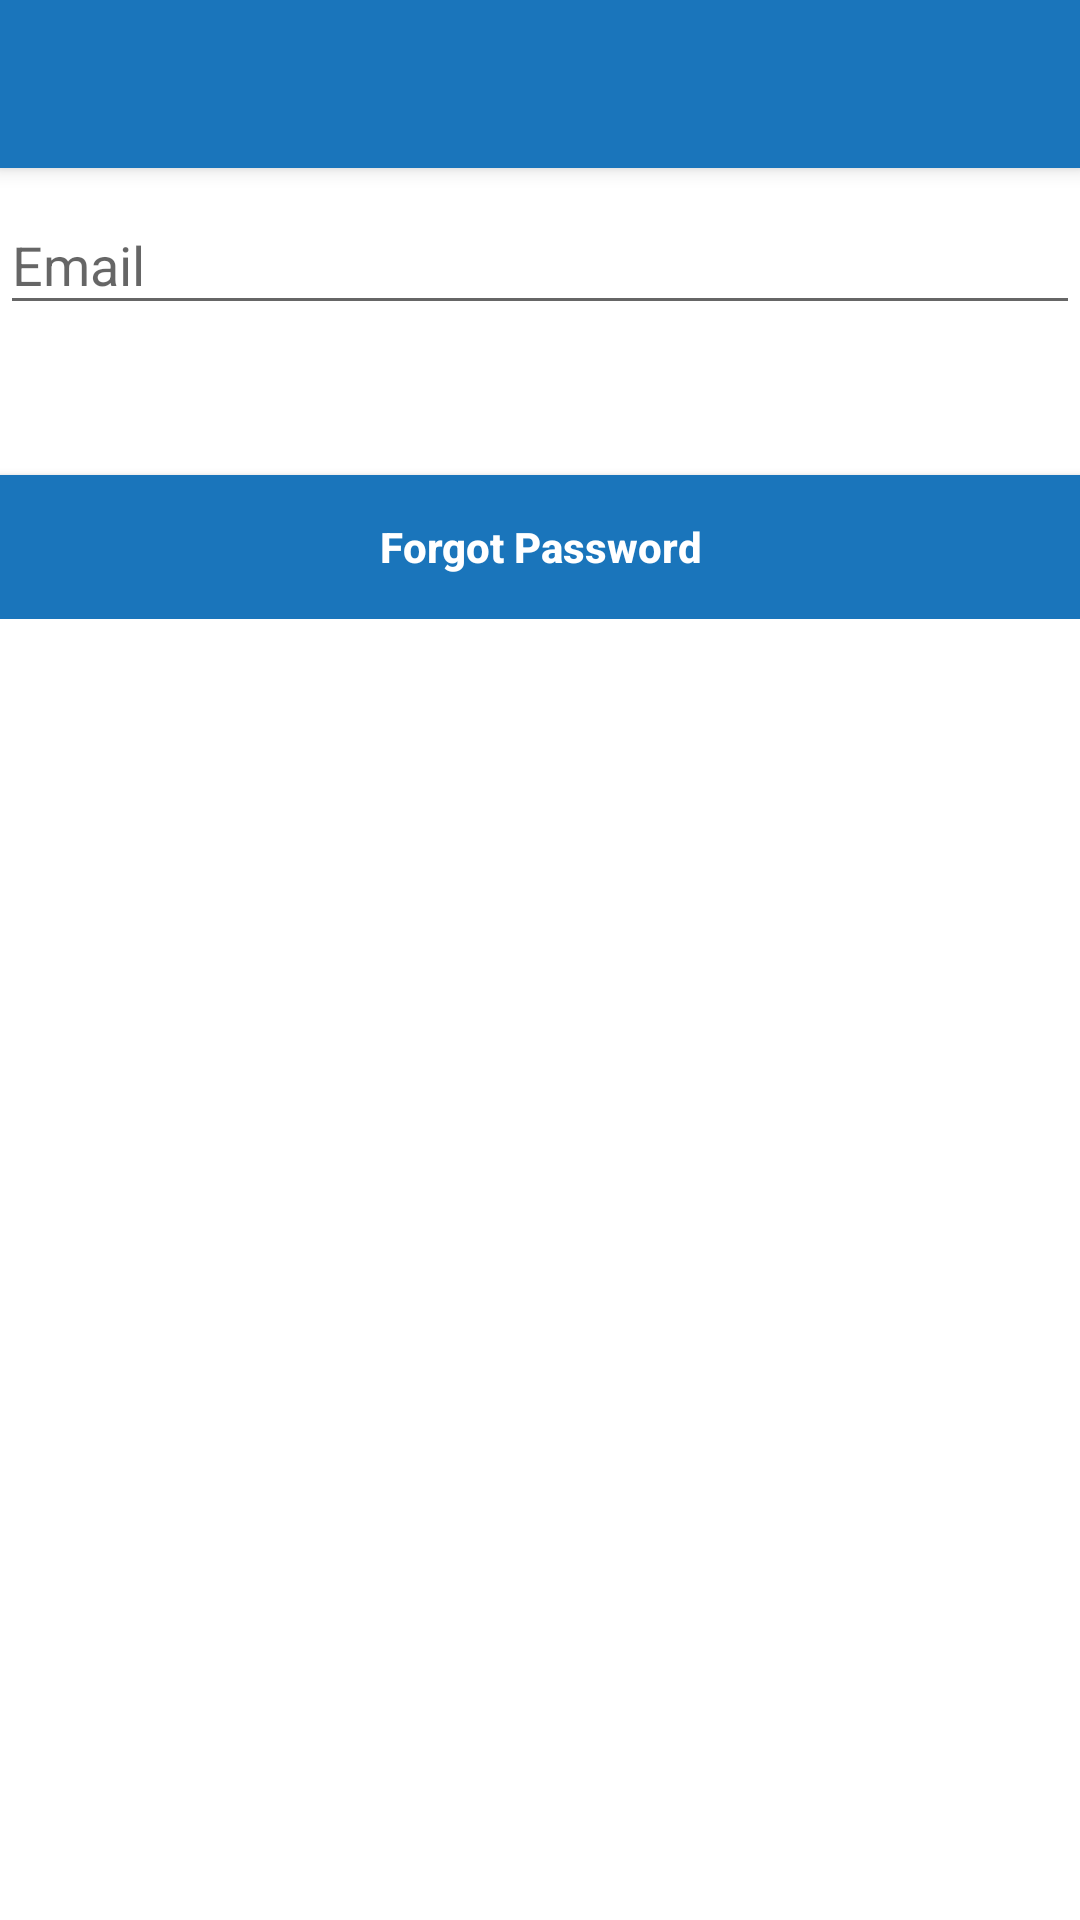

Produce the Android XML layout that renders to this screen, including the resource entries it uses.
<!-- AndroidManifest.xml: activity theme AppTheme.NoActionBar -->
<!-- res/layout/forgotpassword.xml -->
<?xml version="1.0" encoding="utf-8"?>
<android.support.design.widget.CoordinatorLayout xmlns:android="http://schemas.android.com/apk/res/android"
    xmlns:app="http://schemas.android.com/apk/res-auto"
    xmlns:tools="http://schemas.android.com/tools"
    android:id="@+id/coordinatorLayout"
    android:layout_width="match_parent"
    android:layout_height="match_parent"
    android:fitsSystemWindows="true">

    <android.support.design.widget.AppBarLayout
        android:layout_width="match_parent"
        android:layout_height="wrap_content"
        android:theme="@style/AppTheme.AppBarOverlay">

        <android.support.v7.widget.Toolbar
            android:id="@+id/toolbar"
            android:layout_width="match_parent"
            android:layout_height="?attr/actionBarSize"
            android:background="?attr/colorPrimary"
            app:popupTheme="@style/AppTheme.PopupOverlay" />

    </android.support.design.widget.AppBarLayout>

    <android.support.v4.widget.NestedScrollView
        android:id="@+id/nestedScrollView"
        android:layout_width="match_parent"
        android:layout_height="match_parent"
        app:layout_behavior="@string/appbar_scrolling_view_behavior">

        <RelativeLayout
            android:id="@+id/rlMain"
            android:layout_width="match_parent"
            android:layout_height="wrap_content"
            android:layout_margin="@dimen/activity_horizontal_margin"
            android:orientation="vertical"
            android:weightSum="1">

            <android.support.design.widget.TextInputLayout
                android:id="@+id/til1"
                android:layout_width="match_parent"
                android:layout_height="wrap_content">

                <EditText
                    android:id="@+id/etEmail"
                    android:layout_width="match_parent"
                    android:layout_height="wrap_content"
                    android:hint="Email"
                    android:imeOptions="actionNext"
                    android:inputType="textEmailAddress"
                    android:maxLines="1" />

            </android.support.design.widget.TextInputLayout>

            <Button
                android:id="@+id/btnForgotPassword"
                style="@style/button"
                android:layout_width="match_parent"
                android:layout_height="wrap_content"
                android:layout_below="@+id/til1"
                android:layout_centerHorizontal="true"
                android:layout_marginTop="50dp"
                android:onClick="onClickForgotPassword"
                android:text="Forgot Password" />

        </RelativeLayout>
    </android.support.v4.widget.NestedScrollView>
</android.support.design.widget.CoordinatorLayout>
<!-- resources referenced by this layout -->
<resources>
  <style name="AppTheme.AppBarOverlay" parent="ThemeOverlay.AppCompat.Dark.ActionBar" />
  <style name="AppTheme.PopupOverlay" parent="ThemeOverlay.AppCompat.Light" />
  <style name="button">
          <item name="android:textAllCaps">false</item>
          <item name="android:textColor">@color/white</item>
          <item name="android:background">@color/colorPrimary</item>
          <item name="android:textStyle">bold</item>
      </style>
  <style name="AppTheme.NoActionBar">
          <item name="windowActionBar">true</item>
          <item name="windowNoTitle">true</item>
      </style>
  <color name="white">#FFFFFF</color>
  <color name="colorPrimary">#1a75bb</color>
</resources>
